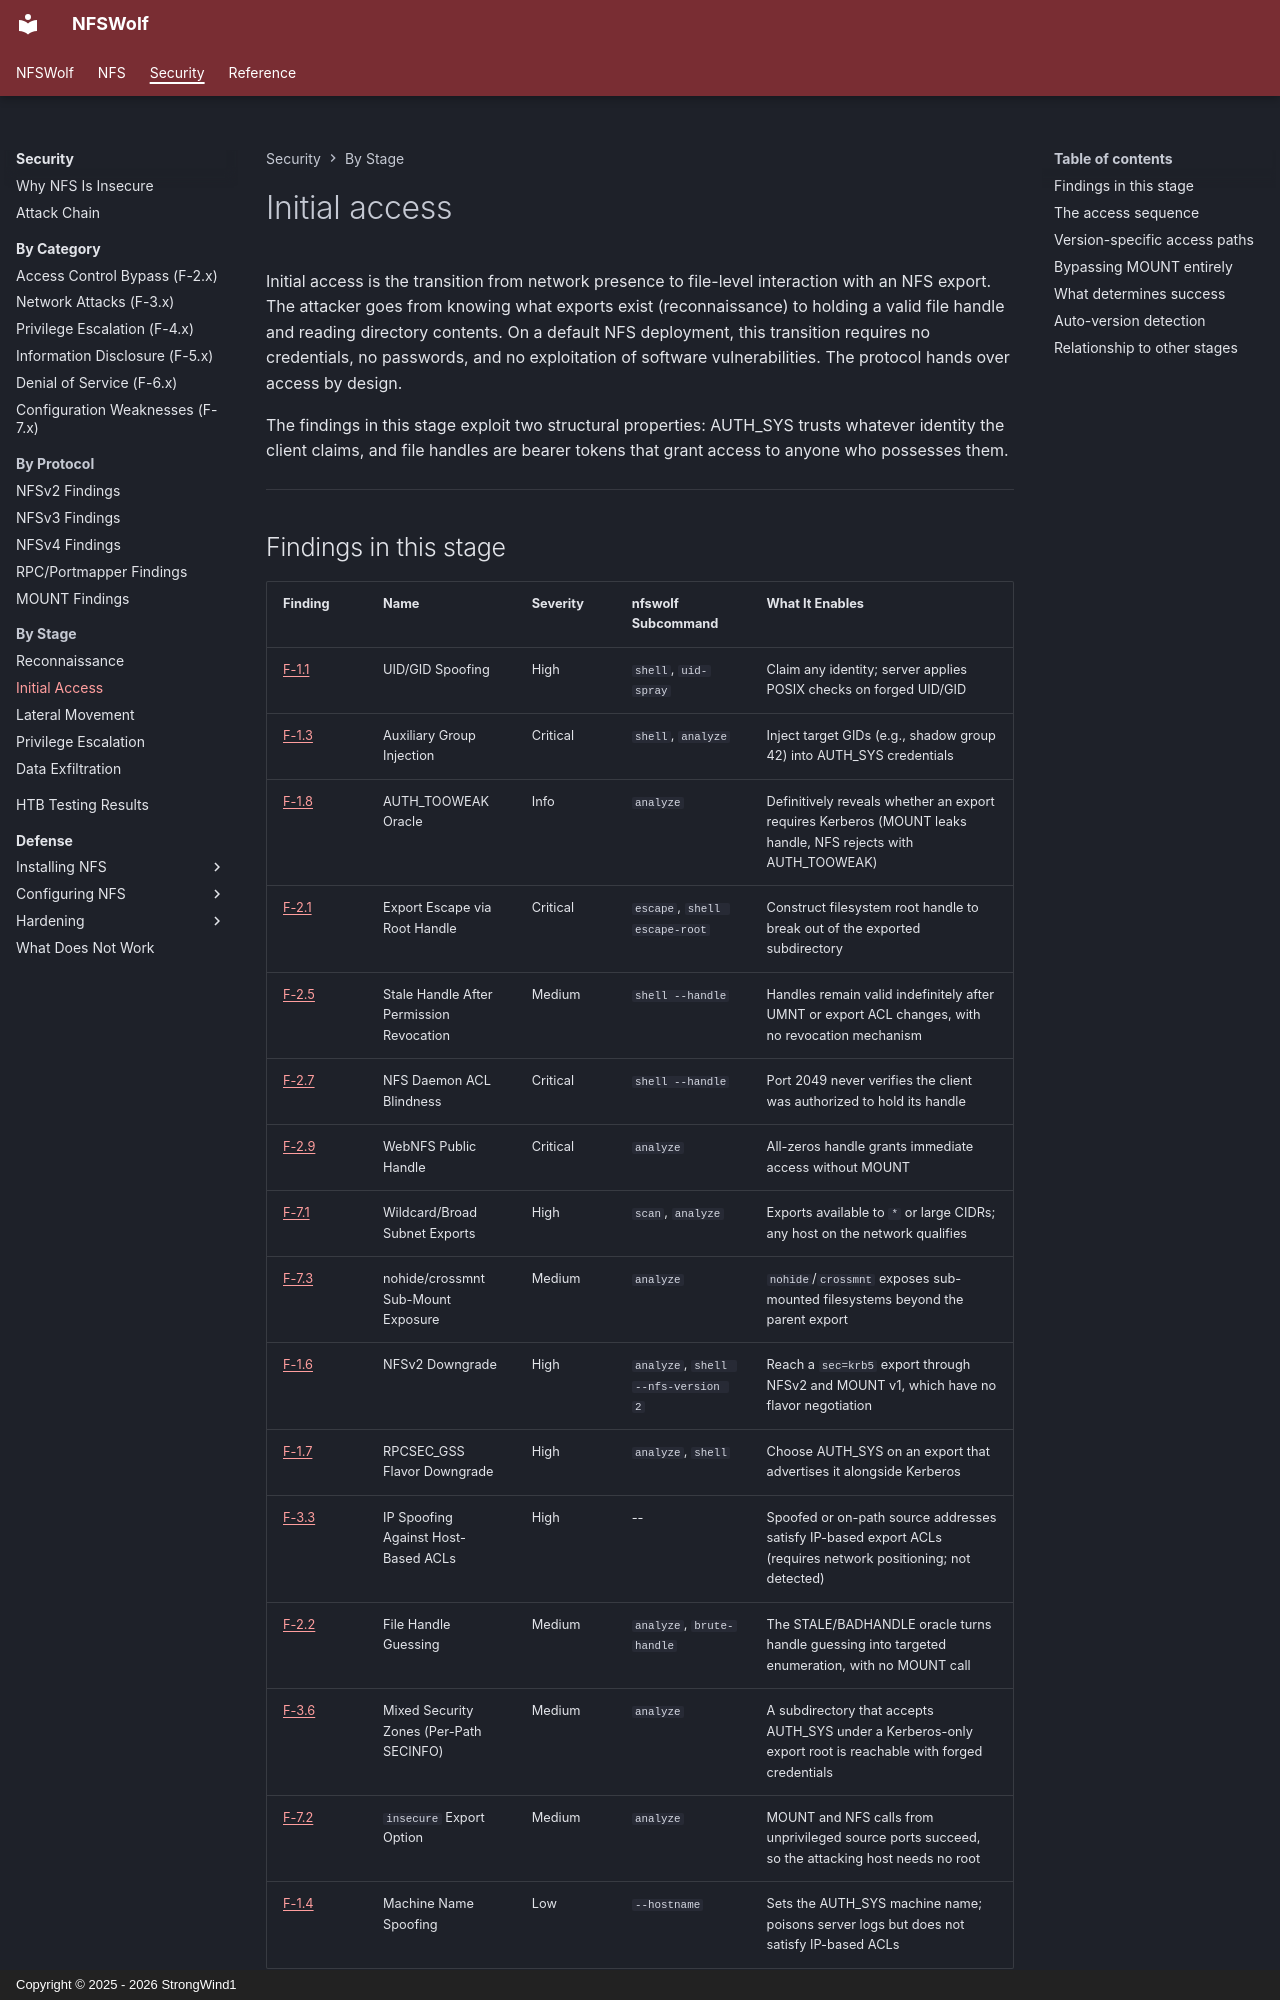

repository: StrongWind1/NFSWolf · page: security/by-stage/access/index.html · generator: mkdocs · copyright: Copyright © 2025 - 2026 StrongWind1

# Initial access

Initial access is the transition from network presence to file-level interaction with an NFS export. The attacker goes from knowing what exports exist (reconnaissance) to holding a valid file handle and reading directory contents. On a default NFS deployment, this transition requires no credentials, no passwords, and no exploitation of software vulnerabilities. The protocol hands over access by design.

The findings in this stage exploit two structural properties: AUTH_SYS trusts whatever identity the client claims, and file handles are bearer tokens that grant access to anyone who possesses them.

---

## Findings in this stage

| Finding | Name | Severity | nfswolf Subcommand | What It Enables |
|---------|------|----------|-------------------|----------------|
| [F-1.1](../identity/F-1.1-uid-gid-spoofing.md) | UID/GID Spoofing | High | `shell`, `uid-spray` | Claim any identity; server applies POSIX checks on forged UID/GID |
| [F-1.3](../identity/F-1.3-auxiliary-group-injection.md) | Auxiliary Group Injection | Critical | `shell`, `analyze` | Inject target GIDs (e.g., shadow group 42) into AUTH_SYS credentials |
| [F-1.8](../identity/F-1.8-auth-tooweak-kerberos-enforced.md) | AUTH_TOOWEAK Oracle | Info | `analyze` | Definitively reveals whether an export requires Kerberos (MOUNT leaks handle, NFS rejects with AUTH_TOOWEAK) |
| [F-2.1](../access-control/F-2.1-export-escape.md) | Export Escape via Root Handle | Critical | `escape`, `shell escape-root` | Construct filesystem root handle to break out of the exported subdirectory |
| [F-2.5](../access-control/F-2.5-stale-handle-persistence.md) | Stale Handle After Permission Revocation | Medium | `shell --handle` | Handles remain valid indefinitely after UMNT or export ACL changes, with no revocation mechanism |
| [F-2.7](../access-control/F-2.7-nfsd-acl-blindness.md) | NFS Daemon ACL Blindness | Critical | `shell --handle` | Port 2049 never verifies the client was authorized to hold its handle |
| [F-2.9](../access-control/F-2.9-webnfs-public-handle.md) | WebNFS Public Handle | Critical | `analyze` | All-zeros handle grants immediate access without MOUNT |
| [F-7.1](../config/F-7.1-wildcard-export-policy.md) | Wildcard/Broad Subnet Exports | High | `scan`, `analyze` | Exports available to `*` or large CIDRs; any host on the network qualifies |
| [F-7.3](../config/F-7.3-nohide-crossmnt-exposure.md) | nohide/crossmnt Sub-Mount Exposure | Medium | `analyze` | `nohide`/`crossmnt` exposes sub-mounted filesystems beyond the parent export |
| [F-1.6](../identity/F-1.6-nfsv2-downgrade.md) | NFSv2 Downgrade | High | `analyze`, `shell --nfs-version 2` | Reach a `sec=krb5` export through NFSv2 and MOUNT v1, which have no flavor negotiation |
| [F-1.7](../identity/F-1.7-rpcsec-gss-flavor-downgrade.md) | RPCSEC_GSS Flavor Downgrade | High | `analyze`, `shell` | Choose AUTH_SYS on an export that advertises it alongside Kerberos |
| [F-3.3](../network/F-3.3-ip-spoofing-host-trust.md) | IP Spoofing Against Host-Based ACLs | High | -- | Spoofed or on-path source addresses satisfy IP-based export ACLs (requires network positioning; not detected) |
| [F-2.2](../access-control/F-2.2-file-handle-guessing.md) | File Handle Guessing | Medium | `analyze`, `brute-handle` | The STALE/BADHANDLE oracle turns handle guessing into targeted enumeration, with no MOUNT call |
| [F-3.6](../network/F-3.6-mixed-secinfo-zones.md) | Mixed Security Zones (Per-Path SECINFO) | Medium | `analyze` | A subdirectory that accepts AUTH_SYS under a Kerberos-only export root is reachable with forged credentials |
| [F-7.2](../config/F-7.2-privileged-port-bypass.md) | `insecure` Export Option | Medium | `analyze` | MOUNT and NFS calls from unprivileged source ports succeed, so the attacking host needs no root |
| [F-1.4](../identity/F-1.4-machine-name-spoofing.md) | Machine Name Spoofing | Low | `--hostname` | Sets the AUTH_SYS machine name; poisons server logs but does not satisfy IP-based ACLs |

---
